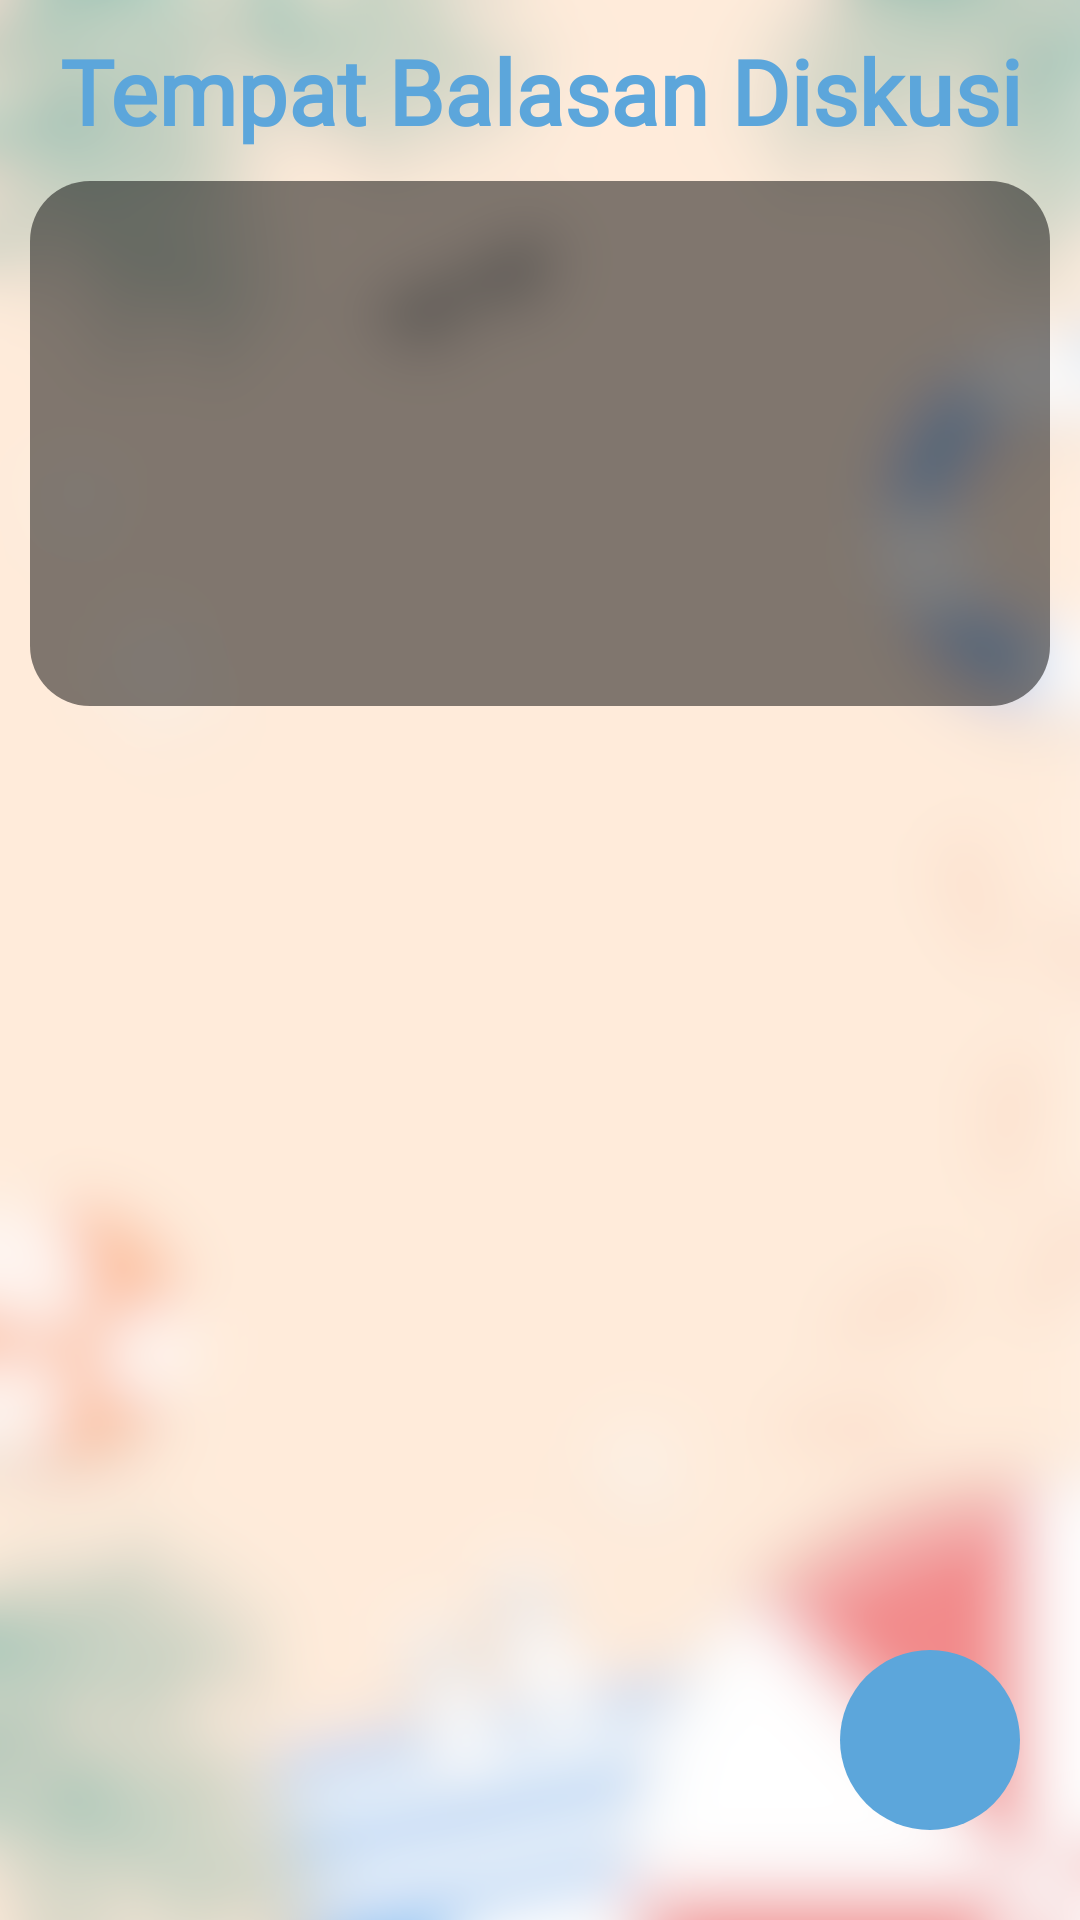

Android layout source for this screen:
<!-- AndroidManifest.xml: application theme Theme.TravelLabel -->
<!-- res/layout/activity_reply.xml -->
<?xml version="1.0" encoding="utf-8"?>
<androidx.constraintlayout.widget.ConstraintLayout xmlns:android="http://schemas.android.com/apk/res/android"
    xmlns:app="http://schemas.android.com/apk/res-auto"
    xmlns:tools="http://schemas.android.com/tools"
    android:id="@+id/main"
    android:layout_width="match_parent"
    android:layout_height="match_parent"
    tools:context=".View.Reply.ReplyActivity"
    android:background="@drawable/bg_main">

    <TextView
        android:id="@+id/tv_judul"
        android:layout_width="match_parent"
        android:layout_height="wrap_content"
        android:text="Tempat Balasan Diskusi"
        android:textStyle="bold"
        android:textSize="30sp"
        android:textColor="#5CA6DB"
        android:fontFamily="@font/robotomono"
        android:layout_marginTop="10dp"
        android:textAlignment="center"
        app:layout_constraintTop_toTopOf="parent"
        app:layout_constraintStart_toStartOf="parent"/>

    <ImageView
        android:id="@+id/iv_discussion"
        android:layout_width="match_parent"
        android:layout_height="175dp"
        android:src="@drawable/bg_hitam_rounded"
        app:layout_constraintTop_toBottomOf="@id/tv_judul"
        app:layout_constraintStart_toStartOf="parent"
        app:layout_constraintEnd_toEndOf="parent"
        android:layout_margin="10dp"
        android:alpha="0.5" />

    <TextView
        android:id="@+id/namaOrang"
        android:layout_width="0dp"
        android:layout_height="wrap_content"
        tools:text="Udin"
        android:textStyle="bold"
        android:textSize="22sp"
        android:textColor="@color/bone"
        android:layout_marginTop="15dp"
        android:layout_marginStart="24dp"
        android:layout_marginEnd="24dp"
        app:layout_constraintTop_toTopOf="@id/iv_discussion"
        app:layout_constraintStart_toStartOf="@id/iv_discussion"
        app:layout_constraintEnd_toEndOf="@id/iv_discussion"
        />

    <TextView
        android:id="@+id/judulForum"
        android:layout_width="0dp"
        android:layout_height="wrap_content"
        tools:text="Akses menuju Candi Borobudur"
        android:textSize="17sp"
        android:textColor="@color/bone"
        android:layout_marginTop="10dp"
        android:maxLines="1"
        app:layout_constraintStart_toStartOf="@id/namaOrang"
        app:layout_constraintTop_toBottomOf="@id/namaOrang"
        app:layout_constraintEnd_toEndOf="@id/namaOrang"
        />

    <TextView
        android:id="@+id/descForum"
        android:layout_width="0dp"
        android:layout_height="0dp"
        tools:text="Lorem ipsum dolor sit amet, consectetur adipiscing elit, sed do eiusmod tempor incididunt ut labore et dolore magna aliqua. Ut enim ad minim veniam, quis nostrud exercitation ullamco laboris nisi ut aliquip ex ea commodo consequat. Duis aute irure dolor in reprehenderit in voluptate velit esse cillum dolore eu fugiat nulla pariatur. Excepteur sint occaecat cupidatat non proident, sunt in culpa qui officia deserunt mollit anim id est laborum."
        android:textSize="14sp"
        android:textColor="@color/bone"
        android:layout_marginTop="10dp"
        android:layout_marginBottom="20dp"
        android:maxLines="4"
        android:ellipsize="end"
        app:layout_constraintStart_toStartOf="@id/judulForum"
        app:layout_constraintTop_toBottomOf="@id/judulForum"
        app:layout_constraintEnd_toEndOf="@id/judulForum"
        app:layout_constraintBottom_toBottomOf="parent"
        />

    <androidx.recyclerview.widget.RecyclerView
        android:id="@+id/rvForum"
        android:layout_width="match_parent"
        android:layout_height="0dp"
        android:layout_marginTop="10dp"
        android:layout_marginStart="30dp"
        android:layout_marginEnd="30dp"
        app:layout_constraintTop_toBottomOf="@id/iv_discussion"
        app:layout_constraintBottom_toBottomOf="parent"
        app:layout_constraintStart_toStartOf="parent"
        app:layout_constraintEnd_toEndOf="parent"
        tools:listitem="@layout/item_reply"/>

    <ImageView
        android:id="@+id/button_add"
        android:layout_width="60dp"
        android:layout_height="60dp"
        android:src="@drawable/tombol"
        app:layout_constraintBottom_toBottomOf="parent"
        app:layout_constraintEnd_toEndOf="parent"
        android:layout_marginEnd="20dp"
        android:layout_marginBottom="30dp">
    </ImageView>
    <ImageView
        android:layout_width="40dp"
        android:layout_height="40dp"
        android:src="@drawable/baseline_add_24"
        app:layout_constraintBottom_toBottomOf="@id/button_add"
        app:layout_constraintEnd_toEndOf="@id/button_add"
        app:layout_constraintStart_toStartOf="@id/button_add"
        app:layout_constraintTop_toTopOf="@id/button_add"
        android:layout_marginEnd="0dp"
        android:layout_marginBottom="0dp">
    </ImageView>

</androidx.constraintlayout.widget.ConstraintLayout>
<!-- res/layout/item_reply.xml (included above) -->
<?xml version="1.0" encoding="utf-8"?>
<androidx.constraintlayout.widget.ConstraintLayout xmlns:android="http://schemas.android.com/apk/res/android"
    xmlns:app="http://schemas.android.com/apk/res-auto"
    xmlns:tools="http://schemas.android.com/tools"
    android:layout_width="match_parent"
    android:layout_height="175dp"
    android:layout_margin="10dp">

    <ImageView
        android:layout_width="match_parent"
        android:layout_height="match_parent"
        android:src="@drawable/bg_hitam_rounded"
        android:alpha="0.5" />

    <TextView
        android:id="@+id/namaOrang"
        android:layout_width="0dp"
        android:layout_height="wrap_content"
        tools:text="Udin"
        android:textStyle="bold"
        android:textSize="22sp"
        android:textColor="@color/bone"
        android:layout_marginTop="15dp"
        android:layout_marginStart="24dp"
        android:layout_marginEnd="24dp"
        app:layout_constraintTop_toTopOf="parent"
        app:layout_constraintStart_toStartOf="parent"
        app:layout_constraintEnd_toEndOf="parent"
        />


    <TextView
        android:id="@+id/descForum"
        android:layout_width="0dp"
        android:layout_height="0dp"
        tools:text="Lorem ipsum dolor sit amet, consectetur adipiscing elit, sed do eiusmod tempor incididunt ut labore et dolore magna aliqua. Ut enim ad minim veniam, quis nostrud exercitation ullamco laboris nisi ut aliquip ex ea commodo consequat. Duis aute irure dolor in reprehenderit in voluptate velit esse cillum dolore eu fugiat nulla pariatur. Excepteur sint occaecat cupidatat non proident, sunt in culpa qui officia deserunt mollit anim id est laborum."
        android:textSize="14sp"
        android:textColor="@color/bone"
        android:layout_marginTop="10dp"
        android:layout_marginBottom="20dp"
        android:maxLines="4"
        android:ellipsize="end"
        app:layout_constraintStart_toStartOf="@id/namaOrang"
        app:layout_constraintTop_toBottomOf="@id/namaOrang"
        app:layout_constraintEnd_toEndOf="@id/namaOrang"
        app:layout_constraintBottom_toBottomOf="parent"
        />



</androidx.constraintlayout.widget.ConstraintLayout>
<!-- resources referenced by this layout -->
<resources>
  <color name="bone">#FAFAFA</color>
  <!-- drawable bg_hitam_rounded (drawable) -->
  <?xml version="1.0" encoding="utf-8"?>
  <shape xmlns:android="http://schemas.android.com/apk/res/android"
      android:shape="rectangle">
      <corners android:radius="20dp" /> 
      <solid android:color="@android:color/black" /> 
  </shape>
  <!-- drawable bg_main: png bitmap (drawable, 335882 bytes) -->
  <!-- drawable tombol (drawable) -->
  <?xml version="1.0" encoding="utf-8"?>
  <shape xmlns:android="http://schemas.android.com/apk/res/android"
      android:shape="rectangle">
      <corners android:radius="300dp" /> 
      <solid android:color="@color/light_blue" /> 
  </shape>
  <style name="Theme.TravelLabel" parent="Base.Theme.TravelLabel" />
  <color name="light_blue">#5ca6db</color>
  <style name="Base.Theme.TravelLabel" parent="Theme.Material3.DayNight.NoActionBar">
          
          
      </style>
</resources>
